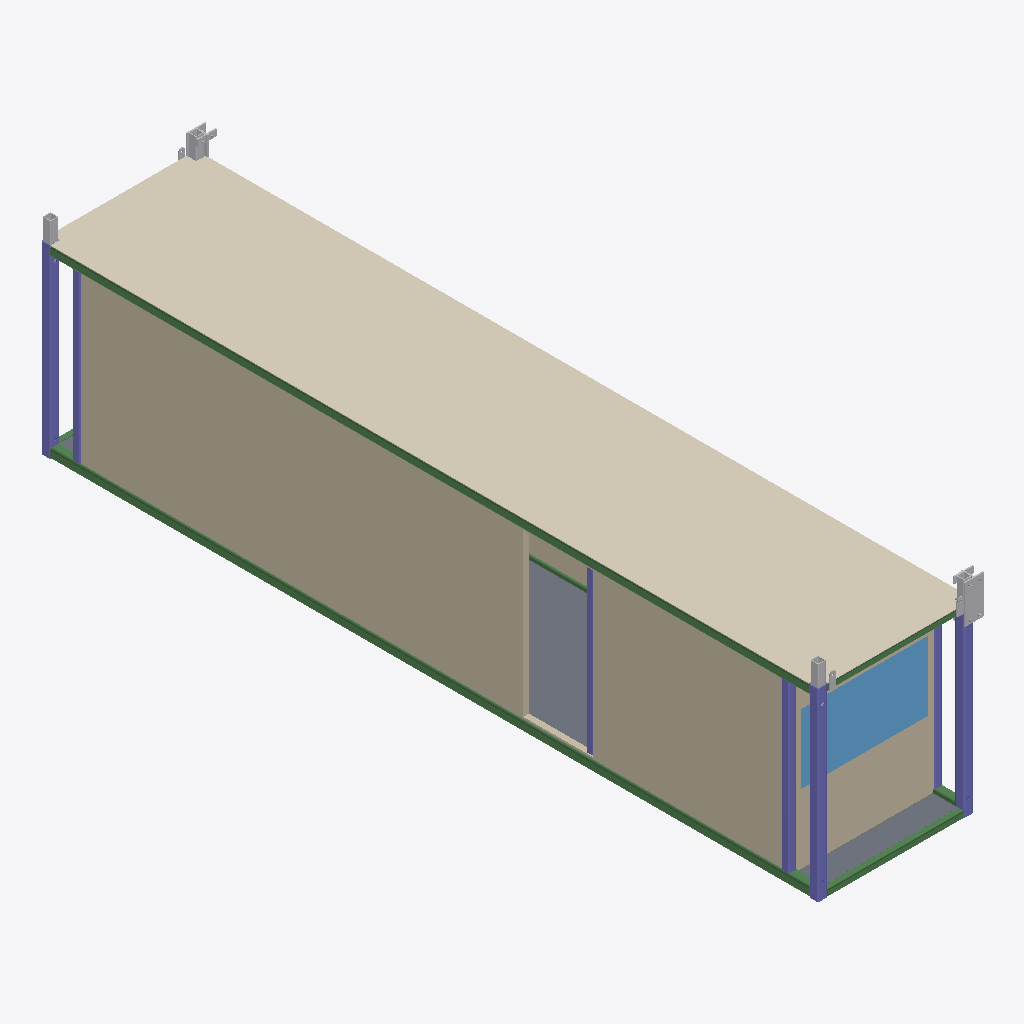
Isometric view of an IFC building model (IFC-SPF (STEP), schema IFC2X3, length unit millimetre), seen from the south-west, elements coloured by IFC class: 11 other elements (light grey), 7 beams (green), 7 columns (violet), 4 slabs (grey), 3 walls (beige), 1 covering (cream), 1 window (light blue).
Extent 2.6 m × 12.3 m × 3.2 m (x, y, z). Storeys (4): 1st floor at 2.90 m; 2nd floor at 5.79 m; 3th floor at 8.69 m; TOP at 11.58 m. Elements (101): 35 IfcBeam, 22 IfcBuildingElementProxy, 21 IfcColumn, 10 IfcMember, 6 IfcSlab, 4 IfcWallStandardCase, 2 IfcWindow, 1 IfcCovering.

HEADER;
FILE_DESCRIPTION(('ViewDefinition [CoordinationView_V2.0]','RevitIdentifiers [ContentGUID: 0bccf9dd-fcf0-48f2-b71c-cda3b4266af9, VersionGUID: 3fa8b55a-3ccb-[number]-5836772bdb03, NumberOfSaves: 287]','CoordinateReference [CoordinateBase: 共享坐标, ProjectSite: 默认场地]'),'2;1');
FILE_NAME('2-3-1.ifc','2026-01-08T12:02:09+08:00',(''),(''),'ODA SDAI 24.12','Autodesk Revit 25.4.0.32 (CHS) - IFC 25.4.0.32','');
FILE_SCHEMA(('IFC2X3'));
ENDSEC;
DATA;
#27=IFCPROJECT('0BpFdT$F18yhSSpQDBsPK9',#18,'项目编号',$,$,'项目名称','项目状态',(#22),#11665);
#52=IFCSITE('0BpFdT$F18yhSSpQDBsPKB',#18,'Default',$,$,#51,$,$,.ELEMENT.,$,$,$,$,$);
#32=IFCBUILDING('0BpFdT$F18yhSSpQDBsPK8',#18,'',$,$,#30,$,'',.ELEMENT.,$,$,$);
#36=IFCBUILDINGSTOREY('3Zu5Bv0LOHrPC10026FoQQ',#18,'1st floor',$,'标高:正负零标高',#35,$,'1st floor',.ELEMENT.,2895.9999999999995);
#40=IFCBUILDINGSTOREY('2fhnIDZ2fDsx41juY0NzV0',#18,'2nd floor',$,'标高:正负零标高',#39,$,'2nd floor',.ELEMENT.,5792.0);
#44=IFCBUILDINGSTOREY('2fhnIDZ2fDsx41juY0NzVB',#18,'3th floor',$,'标高:正负零标高',#43,$,'3th floor',.ELEMENT.,8688.0);
#48=IFCBUILDINGSTOREY('2fhnIDZ2fDsx41juY0NzSZ',#18,'TOP',$,'标高:正负零标高',#47,$,'TOP',.ELEMENT.,11584.0);
#1345=IFCCOVERING('2Q5COcfdzDtPW0zIMfGMQW',#18,'复合天花板:光面:622353',$,'复合天花板:光面',#1324,#1344,'622353',.CEILING.);
#6259=IFCWALLSTANDARDCASE('2Q5COcfdzDtPW0zIMfGPdZ',#18,'基本墙:常规 - 90mm 砖:622674',$,'基本墙:常规 - 90mm 砖',#6247,#6258,'622674');
#1947=IFCWALLSTANDARDCASE('2Q5COcfdzDtPW0zIMfGMQR',#18,'基本墙:常规 - 90mm 砖:622378',$,'基本墙:常规 - 90mm 砖',#1935,#1946,'622378');
#7865=IFCBEAM('1e3i0v6$D2rvbqKEgCPvEl',#18,'SHS-Square Hollow Section:150x150x16SHS:622248','FRQ{13276A02-95D0-4B29-95D4-D52C4281501E}','150x150x16SHS',#7895,#7871,'622248');
#5671=IFCWINDOW('2Q5COcfdzDtPW0zIMfGMQ5',#18,'window5:window5:622388',$,'window5:window5',#11664,#5667,'622388',1086.9999999999977,1988.0000000000002);
#1058=IFCSLAB('2Q5COcfdzDtPW0zIMfGMT5',#18,'楼板:常规 - 100mm:622324',$,'楼板:常规 - 100mm',#1048,#1057,'622324',.FLOOR.);
#7762=IFCBEAM('38_U$Vovr0tBCGM2Lnaqta',#18,'SHS-Square Hollow Section:150x150x16SHS:622247','FRQ{13276A02-95D0-4B29-95D4-D52C4281501E}','150x150x16SHS',#7809,#7768,'622247');
#7721=IFCCOLUMN('0av$M8rOHDNPLS6NNCohvp',#18,'SHS-Square Hollow Section-Column:150x150x12.5SHS:622246','FRQ{F38EB2EF-B2B7-44F4-B2DD-56C2998C67FF}','150x150x12.5SHS',#7737,#7727,'622246');
#1136=IFCSLAB('2Q5COcfdzDtPW0zIMfGMQr',#18,'楼板:常规 - 100mm:622340',$,'楼板:常规 - 100mm',#1126,#1135,'622340',.FLOOR.);
#9027=IFCCOLUMN('1tHzecTj564A02uOuQTGNT',#18,'SHS-Square Hollow Section-Column:150x150x12.5SHS:622282','FRQ{F38EB2EF-B2B7-44F4-B2DD-56C2998C67FF}','150x150x12.5SHS',#9043,#9033,'622282');
#7653=IFCCOLUMN('23Pyi$AUn1iAH5LZiB1H1S',#18,'SHS-Square Hollow Section-Column:150x150x12.5SHS:622245','FRQ{F38EB2EF-B2B7-44F4-B2DD-56C2998C67FF}','150x150x12.5SHS',#7673,#7659,'622245');
#7927=IFCCOLUMN('220djsf9r7PBhhIvTya6vj',#18,'SHS-Square Hollow Section-Column:120x120x10SHS:622249','FRQ{D0E5F9BA-DB74-487C-AD1B-15BEAFCCEFF2}','120x120x10SHS',#7958,#7933,'622249');
#8862=IFCBEAM('08i4DkmaP95wJDarf5gQPn',#18,'SHS-Square Hollow Section:100x100x8SHS:622277','FRQ{E6779B53-D7A6-4D6F-8A86-BFCA84D2744A}','100x100x8SHS',#8892,#8868,'622277');
#7277=IFCCOLUMN('16ssANv$jDV9TTuwh_HBPX',#18,'SHS-Square Hollow Section-Column:120x120x10SHS:622395','FRQ{D0E5F9BA-DB74-487C-AD1B-15BEAFCCEFF2}','120x120x10SHS',#7307,#7283,'622395');
#6668=IFCCOLUMN('2lOzbm9H5DPxU0PwjJidRu',#18,'SHS-Square Hollow Section-Column:120x120x10SHS:622293','FRQ{D0E5F9BA-DB74-487C-AD1B-15BEAFCCEFF2}','120x120x10SHS',#6691,#6674,'622293');
#1019=IFCSLAB('2Q5COcfdzDtPW0zIMfGMTT',#18,'楼板:常规 - 100mm:622316',$,'楼板:常规 - 100mm',#1009,#1018,'622316',.FLOOR.);
#6175=IFCWALLSTANDARDCASE('2Q5COcfdzDtPW0zIMfGPcA',#18,'基本墙:常规 - 90mm 砖:622651',$,'基本墙:常规 - 90mm 砖',#6163,#6174,'622651');
#7077=IFCCOLUMN('0Yi$F3jW9Ee97HyWp83U8Y',#18,'RHS-Rectangular Hollow Section-Column:100x50x3.6RHS:622391','FRQ{C557D639-3CF9-4FEC-8FD3-0FDD570CAEF7}','100x50x3.6RHS',#7100,#7083,'622391');
#1412=IFCBUILDINGELEMENTPROXY('2Q5COcfdzDtPW0zIMfGMQl',#18,'T-section:T-Section:622366',$,'T-section:T-Section',#1411,#1408,'622366',$);
#8134=IFCBEAM('2_5NGx3qjEBhdOpl3oPW7c',#18,'SHS-Square Hollow Section:100x100x8SHS:622252','FRQ{E6779B53-D7A6-4D6F-8A86-BFCA84D2744A}','100x100x8SHS',#8164,#8140,'622252');
#9128=IFCBEAM('08hX2L9dfCFg5pm201dRDN',#18,'SHS-Square Hollow Section:150x150x16SHS:622284','FRQ{13276A02-95D0-4B29-95D4-D52C4281501E}','150x150x16SHS',#9158,#9134,'622284');
#1653=IFCBUILDINGELEMENTPROXY('2Q5COcfdzDtPW0zIMfGMQJ',#18,'steel-tube:steel-tube:622370',$,'steel-tube:steel-tube',#1652,#1649,'622370',$);
#1679=IFCBUILDINGELEMENTPROXY('2Q5COcfdzDtPW0zIMfGMQI',#18,'steel-tube:steel-tube:622371',$,'steel-tube:steel-tube',#1678,#1675,'622371',$);
#1705=IFCBUILDINGELEMENTPROXY('2Q5COcfdzDtPW0zIMfGMQL',#18,'steel-tube:steel-tube:622372',$,'steel-tube:steel-tube',#1704,#1701,'622372',$);
#1751=IFCBUILDINGELEMENTPROXY('2Q5COcfdzDtPW0zIMfGMQK',#18,'T-section:T-Section:622373',$,'T-section:T-Section',#1750,#1747,'622373',$);
#1615=IFCBUILDINGELEMENTPROXY('2Q5COcfdzDtPW0zIMfGMQG',#18,'steel-tube:steel-tube:622369',$,'steel-tube:steel-tube',#1614,#1611,'622369',$);
#1220=IFCBUILDINGELEMENTPROXY('2Q5COcfdzDtPW0zIMfGMQx',#18,'Lifting Eye:Lifting Eye:622346',$,'Lifting Eye:Lifting Eye',#1219,#1216,'622346',$);
#1816=IFCBUILDINGELEMENTPROXY('2Q5COcfdzDtPW0zIMfGMQM',#18,'Tie-plate:Tie-plate:622375',$,'Tie-plate:Tie-plate',#1815,#1812,'622375',$);
#1257=IFCBUILDINGELEMENTPROXY('2Q5COcfdzDtPW0zIMfGMQz',#18,'Lifting Eye:Lifting Eye:622348',$,'Lifting Eye:Lifting Eye',#1256,#1253,'622348',$);
#889=IFCSLAB('2Q5COcfdzDtPW0zIMfGMTj',#18,'楼板:常规 - 100mm:622300',$,'楼板:常规 - 100mm',#875,#888,'622300',.FLOOR.);
#1504=IFCBUILDINGELEMENTPROXY('2Q5COcfdzDtPW0zIMfGMQH',#18,'Tie-plate:Tie-plate:622368',$,'Tie-plate:Tie-plate',#1503,#1500,'622368',$);
#8923=IFCBEAM('2xOuZZbMb5yB5ESy7FX6kb',#18,'SHS-Square Hollow Section:100x100x8SHS:622278','FRQ{E6779B53-D7A6-4D6F-8A86-BFCA84D2744A}','100x100x8SHS',#8953,#8929,'622278');
#1281=IFCBUILDINGELEMENTPROXY('2Q5COcfdzDtPW0zIMfGMQy',#18,'Lifting Eye:Lifting Eye:622349',$,'Lifting Eye:Lifting Eye',#1280,#1277,'622349',$);
#845=IFCBEAM('2Q5COcfdzDtPW0zIMfGMTv',#18,'RHS-Rectangular Hollow Section:100x60x8RHS:622280',$,'RHS-Rectangular Hollow Section:100x60x8RHS',#825,#844,'622280');
ENDSEC;